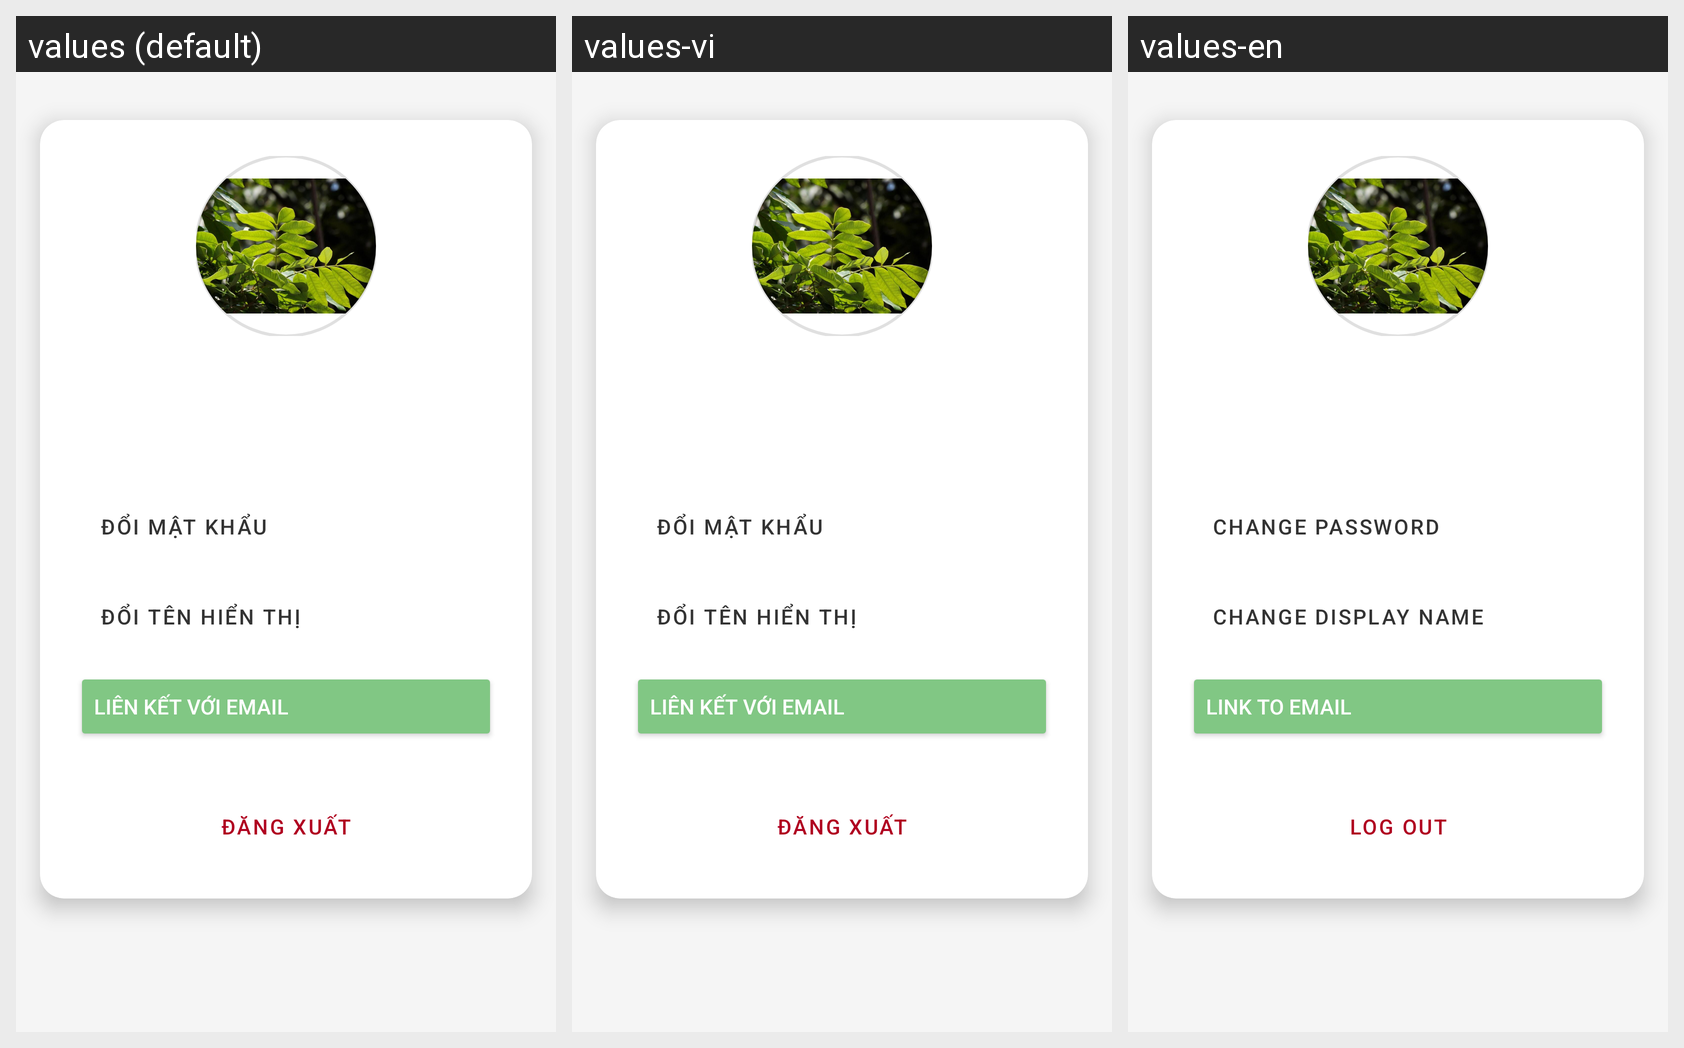

For this localized Android screen grid, give each drawn string resource with its value in every locale shown.
Android screen res/layout/fragment_profile.xml rendered under 3 locales, left to right: values (default), values-vi, values-en. Device: Nexus 5 (rendered at 1080×1920; each locale shown at half size, 540×960, under a caption strip naming it); theme Theme.PhanLoaiNhan.
Strings drawn on this screen, with the default value and each locale's value (text and hints the layout hard-codes, and strings that could not be matched under every locale, appear in the picture but are not listed):

change_password_text
  values: Đổi mật khẩu
  values-vi: Đổi mật khẩu
  values-en: Change Password

change_display_name_text
  values: Đổi tên hiển thị
  values-vi: Đổi tên hiển thị
  values-en: Change Display Name

link_email_text
  values: Liên kết với email
  values-vi: Liên kết với email
  values-en: Link to Email

log_out_text
  values: Đăng xuất
  values-vi: Đăng xuất
  values-en: Log Out
